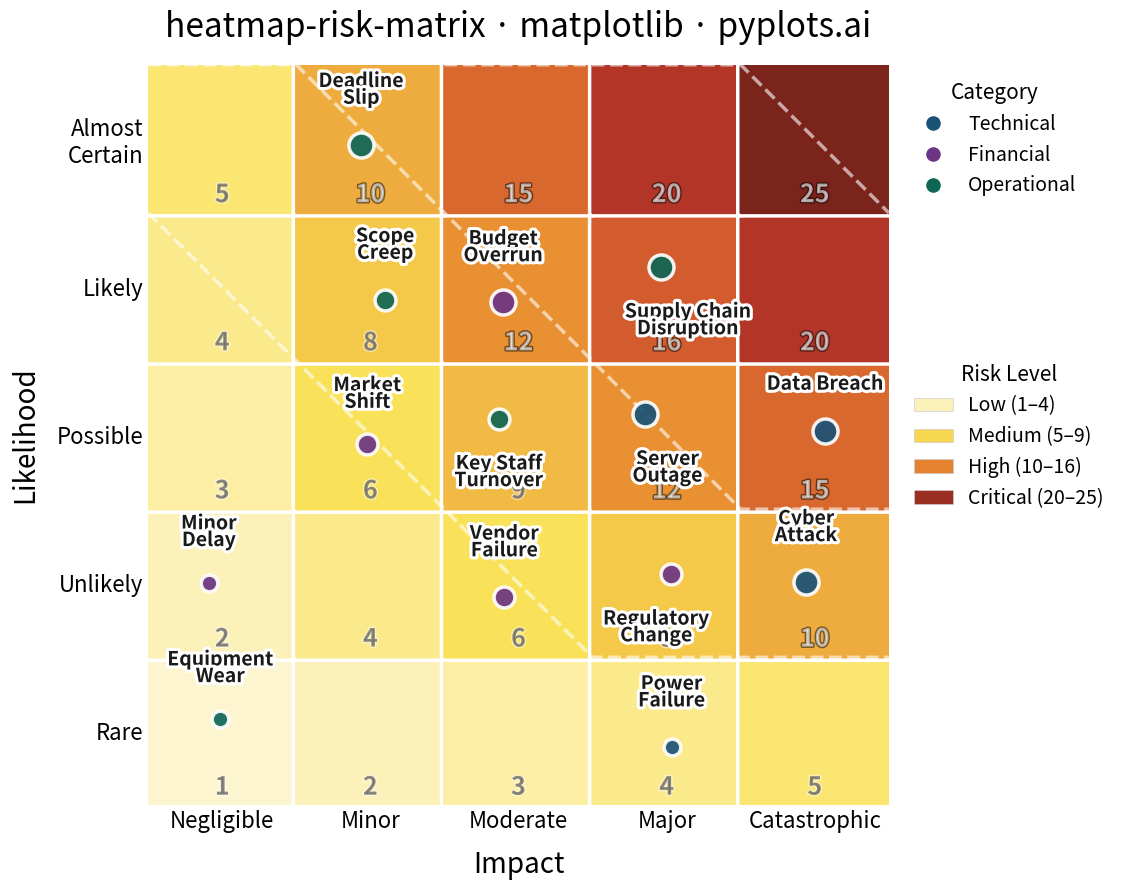

Generate this figure with matplotlib:
"""pyplots.ai
heatmap-risk-matrix: Risk Assessment Matrix (Probability vs Impact)
Library: matplotlib 3.10.8 | Python 3.14.3
Quality: 86/100 | Created: 2026-03-17
"""

import matplotlib.patches as mpatches
import matplotlib.patheffects as pe
import matplotlib.pyplot as plt
import numpy as np
from matplotlib.colors import LinearSegmentedColormap
from matplotlib.lines import Line2D


# Data
np.random.seed(42)

likelihood_labels = ["Rare", "Unlikely", "Possible", "Likely", "Almost\nCertain"]
impact_labels = ["Negligible", "Minor", "Moderate", "Major", "Catastrophic"]

risk_scores = np.array([[1, 2, 3, 4, 5], [2, 4, 6, 8, 10], [3, 6, 9, 12, 15], [4, 8, 12, 16, 20], [5, 10, 15, 20, 25]])

risks = [
    ("Supply Chain\nDisruption", 4, 4, "Operational"),
    ("Data Breach", 3, 5, "Technical"),
    ("Budget\nOverrun", 4, 3, "Financial"),
    ("Key Staff\nTurnover", 3, 3, "Operational"),
    ("Regulatory\nChange", 2, 4, "Financial"),
    ("Server\nOutage", 3, 4, "Technical"),
    ("Scope\nCreep", 4, 2, "Operational"),
    ("Vendor\nFailure", 2, 3, "Financial"),
    ("Cyber\nAttack", 2, 5, "Technical"),
    ("Market\nShift", 3, 2, "Financial"),
    ("Power\nFailure", 1, 4, "Technical"),
    ("Deadline\nSlip", 5, 2, "Operational"),
    ("Equipment\nWear", 1, 1, "Operational"),
    ("Minor\nDelay", 2, 1, "Financial"),
]

# Colorblind-safe colormap: light yellow -> amber -> deep orange -> dark crimson
cmap = LinearSegmentedColormap.from_list("risk_cb", ["#fef9e7", "#f9e154", "#e8882f", "#c0392b", "#7b241c"], N=256)

# Plot
fig, ax = plt.subplots(figsize=(16, 9))

# Draw zone boundary lines for visual storytelling
# Zone boundaries: Low (1-4), Medium (5-9), High (10-16), Critical (20-25)
zone_boundaries = [
    # Medium zone lower boundary (score=5 diagonal)
    ([0, 1, 2, 3, 4, 5], [4, 3, 2, 1, 1, 1]),
    # High zone lower boundary (score=10 diagonal)
    ([0, 1, 2, 3, 4, 5], [5, 5, 4, 3, 2, 2]),
    # Critical zone lower boundary (score=20 diagonal)
    ([2, 3, 4, 5], [5, 5, 5, 4]),
]

# Draw cells with rounded rectangles and score annotations
for i in range(5):
    for j in range(5):
        score = risk_scores[i, j]
        color = cmap(score / 25.0)
        rect = mpatches.FancyBboxPatch(
            (j, i), 1, 1, boxstyle="round,pad=0.02", facecolor=color, edgecolor="white", linewidth=2.5
        )
        ax.add_patch(rect)
        score_text = ax.text(
            j + 0.5,
            i + 0.12,
            str(score),
            ha="center",
            va="center",
            fontsize=18,
            fontweight="bold",
            color="white" if score >= 10 else "#444444",
            alpha=0.5,
        )
        score_text.set_path_effects([pe.withStroke(linewidth=2, foreground="white" if score < 10 else "#00000033")])

# Draw zone boundary dashed lines for storytelling
for xs, ys in zone_boundaries:
    ax.plot(xs, ys, color="#ffffff", linewidth=2.5, linestyle="--", alpha=0.6, zorder=3)

# Plot risk items with jitter and size proportional to risk score
category_colors = {"Technical": "#1a5276", "Financial": "#6c3483", "Operational": "#0e6655"}
jitter_offsets = np.random.uniform(-0.15, 0.15, (len(risks), 2))

# Label offset directions to avoid overlap (manually tuned)
label_offsets = {}
label_offsets["Key Staff\nTurnover"] = (0.0, -0.24, "top")
label_offsets["Market\nShift"] = (0.0, 0.22, "bottom")
label_offsets["Supply Chain\nDisruption"] = (0.18, -0.24, "top")
label_offsets["Server\nOutage"] = (0.15, -0.24, "top")
label_offsets["Regulatory\nChange"] = (-0.1, -0.24, "top")
label_offsets["Equipment\nWear"] = (0.0, 0.22, "bottom")
label_offsets["Minor\nDelay"] = (0.0, 0.22, "bottom")

for idx, (name, lik, imp, cat) in enumerate(risks):
    x = (imp - 1) + 0.5 + jitter_offsets[idx, 0]
    y = (lik - 1) + 0.5 + jitter_offsets[idx, 1]
    marker_color = category_colors[cat]

    # Scale marker size by risk score for visual hierarchy
    score = lik * imp
    if score >= 20:
        msize = 22
    elif score >= 10:
        msize = 18
    elif score >= 5:
        msize = 15
    else:
        msize = 12

    ax.plot(
        x,
        y,
        "o",
        markersize=msize,
        color=marker_color,
        markeredgecolor="white",
        markeredgewidth=2.5,
        zorder=5,
        alpha=0.92,
    )

    # Position labels with custom offsets where needed
    if name in label_offsets:
        dx, dy, va = label_offsets[name]
        lx, ly = x + dx, y + dy
    else:
        lx, ly, va = x, y + 0.25, "bottom"

    label = ax.text(
        lx, ly, name, ha="center", va=va, fontsize=14, fontweight="bold", color="#1a1a1a", zorder=6, linespacing=0.85
    )
    label.set_path_effects([pe.withStroke(linewidth=4.5, foreground="white")])

# Style
ax.set_xlim(0, 5)
ax.set_ylim(0, 5)
ax.set_xticks([0.5, 1.5, 2.5, 3.5, 4.5])
ax.set_xticklabels(impact_labels, fontsize=16, fontweight="medium")
ax.set_yticks([0.5, 1.5, 2.5, 3.5, 4.5])
ax.set_yticklabels(likelihood_labels, fontsize=16, fontweight="medium")
ax.set_xlabel("Impact", fontsize=20, fontweight="medium", labelpad=12)
ax.set_ylabel("Likelihood", fontsize=20, fontweight="medium", labelpad=12)
ax.set_title("heatmap-risk-matrix · matplotlib · pyplots.ai", fontsize=24, fontweight="medium", pad=20)
ax.set_aspect("equal")
ax.tick_params(axis="both", length=0)

for spine in ax.spines.values():
    spine.set_visible(False)

# Legend - categories using Line2D markers for distinctive style
cat_handles = [
    Line2D(
        [0],
        [0],
        marker="o",
        color="w",
        markerfacecolor=color,
        markersize=12,
        markeredgecolor="white",
        markeredgewidth=1.5,
        label=label,
    )
    for label, color in category_colors.items()
]

# Legend - risk zones
zone_info = [
    ("Low (1–4)", cmap(2 / 25.0)),
    ("Medium (5–9)", cmap(7 / 25.0)),
    ("High (10–16)", cmap(13 / 25.0)),
    ("Critical (20–25)", cmap(22 / 25.0)),
]
zone_handles = [
    mpatches.Patch(facecolor=color, edgecolor="#cccccc", linewidth=0.5, label=label) for label, color in zone_info
]

legend1 = ax.legend(
    handles=cat_handles,
    title="Category",
    fontsize=14,
    title_fontsize=15,
    loc="upper left",
    bbox_to_anchor=(1.01, 1.0),
    frameon=False,
    handletextpad=0.8,
)
ax.add_artist(legend1)
ax.legend(
    handles=zone_handles,
    title="Risk Level",
    fontsize=14,
    title_fontsize=15,
    loc="upper left",
    bbox_to_anchor=(1.01, 0.62),
    frameon=False,
    handletextpad=0.8,
)

# Save
plt.tight_layout()
plt.savefig("plot.png", dpi=300, bbox_inches="tight")
